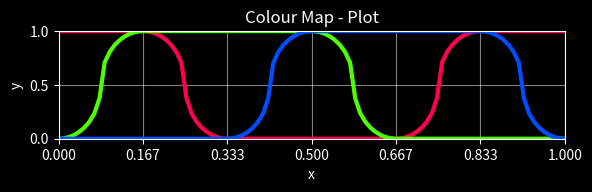

Write Python code to recreate this figure.
#pip3 install -U numpy
#pip3 install matplotlib
import math
import numpy as np
import matplotlib.pyplot as mpl

TITLE = "Colour Map"
    
def main():
    mpl.style.use("dark_background")
    x = np.linspace(0.0, 1.0, 100)
    y = []
    p = 2 #11 #5 #np.pi / 2 #5 # 2

    y_Red = method()
    y_Red.label = "Red"
    #y_Red.method = [x, [min(max(2 - abs(6*x) if x < 0.5 else 2 - abs(6*(x-1)), 0.0), 1.0) for x in x]]
    #y_Red.method = [x, [(math.sin(math.tau*(x))+1)/2 for x in x]]
    #y_Red.method = [x, [(math.cos(math.tau * ((1.5 * x))) + 1) / 2 if x < (1/3) else (math.cos(math.tau * ((1.5 * x) - 0.5)) + 1) / 2 if x > (2/3) else 0 for x in x]]
    #y_Red.method = [x, [np.sqrt(max(0.0, 1.0 - pow(3 * x, 2))) if x < 0.5 else np.sqrt(max(0.0, 1.0 - pow(3 * (1.0 - x), 2))) for x in x]]
    #y_Red.method = [x, [pow(3 * ((1/3) - x), 2) if x < (1/3) else 0 if x < (2/3) else pow(3 * (x - (2/3)), 2) for x in x]]
    #y_Red.method = [x, [1.0 - pow(3 * x, p) if x < (1/3) else 0 if x < (2/3) else 1.0 - pow(3 * (x - 1), p) for x in x]]
    #y_Red.method = [x, [1.0 - pow(3 * x, p) if x < (1/3) else 0 if x < (2/3) else 1.0 - pow(3 * (1 - x), p) for x in x]]
    #y_Red.method = [x, [1 if x < (1/6) else 1.0 - pow(6 * (x - (1/6)), p) if x < (2/6) else 0 if x < (3/6) else 0 if x < (4/6) else 1.0 - pow(6 * ((5/6) - x), p) if x < (5/6) else 1 for x in x]]
    #y_Red.method = [x, [1 if x < (1/6) else (math.cos(math.tau * (3 * (x + (1/6)))) + 1) / 2 if x < (2/6) else 0 if x < (4/6) else (math.cos(math.tau * (3 * (x - (1/6)))) + 1) / 2 if x < (5/6) else 1 for x in x]]
    #y_Red.method = [x, [1 if x < (1/6) else np.sqrt(pow((3 * (1.0 - x)), 2)) if x < (2/6) else 0 if x < (4/6) else (math.cos(math.tau * (3 * (x - (1/6)))) + 1) / 2 if x < (5/6) else 1 for x in x]]
    y_Red.method = [x, [1 if x < (1/6) else (np.sqrt(max(0.0, 1.0 - pow(12 * (x - (1/6)), p))) + 1) / 2 if x < (1.5/6) else (1.0 - np.sqrt(max(0.0, 1.0 - pow(12 * ((2/6) - x), p)))) / 2 if x < (2/6) else 0 if x < (4/6) else (1.0 - np.sqrt(max(0.0, 1.0 - pow(12 * (x - (4/6)), p)))) / 2 if x < (4.5/6) else (np.sqrt(max(0.0, 1.0 - pow(12 * ((5/6) - x), p))) + 1) / 2 if x < (5/6) else 1 for x in x]]
    #y_Red.colour = (1.0, 0.0, 0.0)
    y_Red.colour = (1.0, 0.0, 0.3)
    y.append(y_Red)

    y_Green = method()
    y_Green.label = "Green"
    #y_Green.method = [x, [min(max(2 - abs(6*(x - (1/3))), 0.0), 1.0) for x in x]]
    #y_Green.method = [x, [(math.cos(math.tau * ((1.5 * x) + (1/3))) + 1) / 2 for x in x]]
    #y_Green.method = [x, [np.sqrt(max(0.0, 1.0 - pow(3 * (x - (1/3)), 2))) for x in x]]
    #y_Green.method = [x, [pow(3 * x, 2) if x < (1/3) else pow(3 * (x - (2/3)), 2) if x < (2/3) else 0 for x in x]]
    #y_Green.method = [x, [1.0 - pow(3 * (x - (1/3)), p) if x < (1/3) else 1.0 - pow(3 * (x - (1/3)), p) if x < (2/3) else 0 for x in x]]
    #y_Green.method = [x, [1.0 - pow(3 * ((1/3) - x), p) if x < (1/3) else 1.0 - pow(3 * (x - (1/3)), p) if x < (2/3) else 0 for x in x]]
    #y_Green.method = [x, [1.0 - pow(6 * ((1/6) - x), p) if x < (1/6) else 1 if x < (2/6) else 1 if x < (3/6) else 1.0 - pow(6 * (x - (3/6)), p) if x < (4/6) else 0 if x < (5/6) else 0 for x in x]]
    #y_Green.method = [x, [(math.cos(math.tau * (3 * (x + (1/6)))) + 1) / 2 if x < (1/6) else 1 if x < (3/6) else (math.cos(math.tau * (3 * (x + (1/6)))) + 1) / 2 if x < (4/6) else 0 for x in x]]
    y_Green.method = [x, [(1.0 - np.sqrt(max(0.0, 1.0 - pow(12 * (x - (0/6)), p)))) / 2 if x < (0.5/6) else (np.sqrt(max(0.0, 1.0 - pow(12 * ((1/6) - x), p))) + 1) / 2 if x < (1/6) else 1 if x < (3/6) else (np.sqrt(max(0.0, 1.0 - pow(12 * (x - (3/6)), p))) + 1) / 2 if x < (3.5/6) else (1.0 - np.sqrt(max(0.0, 1.0 - pow(12 * ((4/6) - x), p)))) / 2 if x < (4/6) else 0 for x in x]]
    #y_Green.colour = (0.0, 1.0, 0.0)
    y_Green.colour = (0.3, 1.0, 0.0)
    y.append(y_Green)

    y_Blue = method()
    y_Blue.label = "Blue"
    #y_Blue.method = [x, [min(max(2 - abs(6*(x - (2/3))), 0.0), 1.0) for x in x]]
    #y_Blue.method = [x, [(math.cos(math.tau * ((1.5 * x) + (2/3))) + 1) / 2 for x in x]]
    #y_Blue.method = [x, [np.sqrt(max(0.0, 1.0 - pow(3 * (x - (2/3)), 2))) for x in x]]
    #y_Blue.method = [x, [0 if x < (1/3) else pow(3 * (x - (1/3)), 2) if x < (2/3) else pow(3 * (x - 1), 2) for x in x]]
    #y_Blue.method = [x, [0 if x < (1/3) else 1.0 - pow(3 * (x - (2/3)), p) if x < (2/3) else 1.0 - pow(3 * (x - (2/3)), p) for x in x]]
    #y_Blue.method = [x, [0 if x < (1/3) else 1.0 - pow(3 * ((2/3) - x), p) if x < (2/3) else 1.0 - pow(3 * (x - (2/3)), p) for x in x]]
    #y_Blue.method = [x, [0 if x < (1/6) else 0 if x < (2/6) else 1.0 - pow(6 * ((3/6) - x), p) if x < (3/6) else 1 if x < (4/6) else 1 if x < (5/6) else 1.0 - pow(6 * (x - (5/6)), p) for x in x]]
    #y_Blue.method = [x, [(0 if x < (2/6) else (math.cos(math.tau * (3 * (x + (1/6))))) + 1) / 2 if x < (3/6) else 1 if x < (5/6) else (math.cos(math.tau * (3 * (x + (1/6)))) + 1) / 2 for x in x]]
    y_Blue.method = [x, [0 if x < (2/6) else (1.0 - np.sqrt(max(0.0, 1.0 - pow(12 * (x - (2/6)), p)))) / 2 if x < (2.5/6) else (np.sqrt(max(0.0, 1.0 - pow(12 * ((3/6) - x), p))) + 1) / 2 if x < (3/6) else 1 if x < (5/6) else (np.sqrt(max(0.0, 1.0 - pow(12 * (x - (5/6)), p))) + 1) / 2 if x < (5.5/6) else (1.0 - np.sqrt(max(0.0, 1.0 - pow(12 * ((6/6) - x), p)))) / 2 for x in x]]
    #y_Blue.colour = (0.0, 0.0, 1.0)
    y_Blue.colour = (0.0, 0.3, 1.0)
    y.append(y_Blue)
    
    plot(x, y)
    mpl.tight_layout(pad = 1.0)
    mpl.show(block = False)

class method:
    def __init__(self):
        pass

def plot(x, y, title = TITLE + " - Plot"):
    figure, axes = mpl.subplots(1, 1, num = title, figsize = (6, 2))
    x_ticks = np.arange(0.0, 1.1, 1 / 6)
    y_ticks = np.arange(0.0, 1.1, 0.5)

    axes.set_title(title)
    #axes.axis("square")
    axes.set(xlabel = "x", ylabel = "y")
    axes.set(xlim = [0.0, 1.0], ylim = [0.0, 1.0])
    axes.xaxis.set_ticks(x_ticks)
    axes.yaxis.set_ticks(y_ticks)

    labels = []
    for i in range(0, len(y)):
        labels.append(y[i].label)
        thickness = y[i].thickness if hasattr(y[i], "thickness") else 3
        axes.plot(*(y[i].method), color = y[i].colour, linewidth = thickness)
    axes.grid(alpha = 0.5)

if __name__ == "__main__":
    main()
